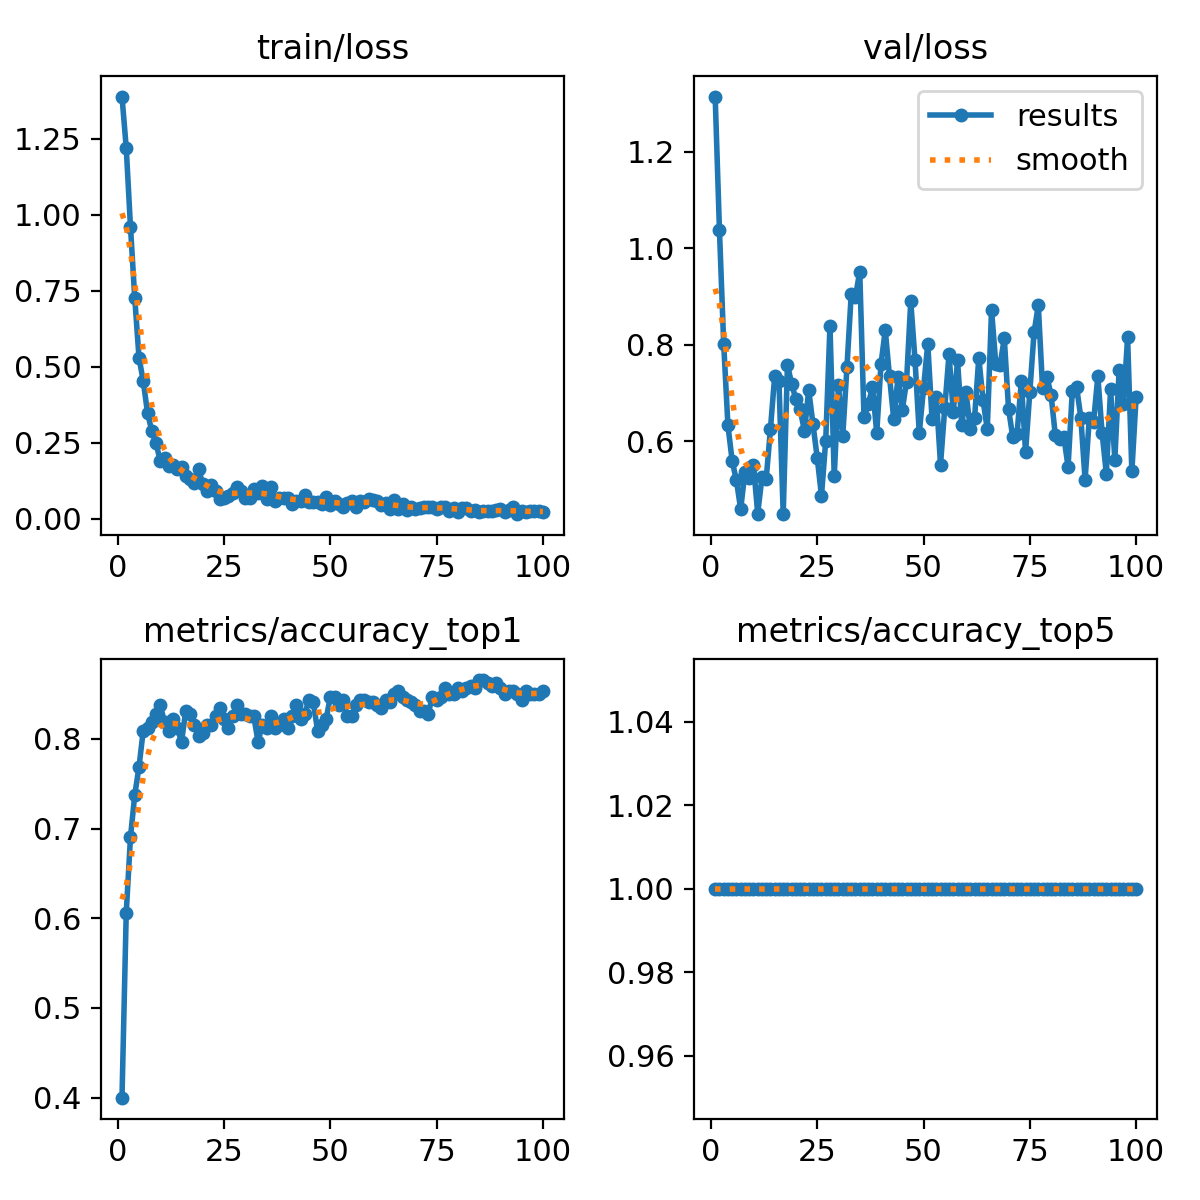

Source data for this figure (header and first rows):
epoch, time, train/loss, metrics/accuracy_top1, metrics/accuracy_top5, val/loss, lr/pg0, lr/pg1, lr/pg2
1, 2.519, 1.389, 0.4, 1, 1.315, 8.75e-05, 8.75e-05, 8.75e-05
2, 3.439, 1.22, 0.6062, 1, 1.039, 0.0001856, 0.0001856, 0.0001856
3, 4.42, 0.9594, 0.6906, 1, 0.8027, 0.0002818, 0.0002818, 0.0002818
4, 5.172, 0.7264, 0.7375, 1, 0.6331, 0.000376, 0.000376, 0.000376
5, 6.223, 0.53, 0.7688, 1, 0.5591, 0.0004682, 0.0004682, 0.0004682
6, 7.03, 0.4524, 0.8094, 1, 0.5188, 0.0005584, 0.0005584, 0.0005584
7, 7.898, 0.3484, 0.8125, 1, 0.4592, 0.0006467, 0.0006467, 0.0006467
8, 9.126, 0.2886, 0.8187, 1, 0.5369, 0.0007329, 0.0007329, 0.0007329
9, 10.19, 0.2481, 0.8281, 1, 0.5236, 0.0008172, 0.0008172, 0.0008172
10, 11.13, 0.1897, 0.8375, 1, 0.5518, 0.0008995, 0.0008995, 0.0008995
11, 12.09, 0.1984, 0.8187, 1, 0.4502, 0.0009798, 0.0009798, 0.0009798
12, 13.33, 0.172, 0.8094, 1, 0.525, 0.001058, 0.001058, 0.001058
13, 14.22, 0.1762, 0.8219, 1, 0.5221, 0.001102, 0.001102, 0.001102
14, 15.16, 0.164, 0.8125, 1, 0.626, 0.001089, 0.001089, 0.001089
15, 16.07, 0.171, 0.7969, 1, 0.7356, 0.001077, 0.001077, 0.001077
16, 17.13, 0.1412, 0.8313, 1, 0.7244, 0.001064, 0.001064, 0.001064
17, 17.97, 0.1309, 0.8281, 1, 0.449, 0.001052, 0.001052, 0.001052
18, 19.08, 0.1174, 0.8156, 1, 0.7593, 0.00104, 0.00104, 0.00104
19, 20.14, 0.164, 0.8031, 1, 0.718, 0.001027, 0.001027, 0.001027
20, 21.01, 0.1132, 0.8063, 1, 0.687, 0.001015, 0.001015, 0.001015
21, 21.92, 0.09186, 0.8156, 1, 0.666, 0.001002, 0.001002, 0.001002
22, 22.86, 0.1097, 0.8156, 1, 0.6209, 0.0009901, 0.0009901, 0.0009901
23, 23.76, 0.09121, 0.825, 1, 0.7065, 0.0009778, 0.0009778, 0.0009778
24, 24.85, 0.06422, 0.8344, 1, 0.6355, 0.0009654, 0.0009654, 0.0009654
25, 25.83, 0.0688, 0.8219, 1, 0.5662, 0.000953, 0.000953, 0.000953
26, 26.59, 0.07271, 0.8125, 1, 0.487, 0.0009406, 0.0009406, 0.0009406
27, 27.56, 0.08387, 0.825, 1, 0.6016, 0.0009283, 0.0009283, 0.0009283
28, 28.7, 0.1055, 0.8375, 1, 0.8396, 0.0009159, 0.0009159, 0.0009159
29, 29.75, 0.09045, 0.8281, 1, 0.5276, 0.0009035, 0.0009035, 0.0009035
30, 30.74, 0.06837, 0.8281, 1, 0.7166, 0.0008911, 0.0008911, 0.0008911
31, 31.69, 0.06623, 0.825, 1, 0.6103, 0.0008787, 0.0008787, 0.0008787
32, 32.69, 0.09749, 0.825, 1, 0.7549, 0.0008664, 0.0008664, 0.0008664
33, 33.84, 0.08439, 0.7969, 1, 0.9055, 0.000854, 0.000854, 0.000854
34, 34.66, 0.1084, 0.8156, 1, 0.9002, 0.0008416, 0.0008416, 0.0008416
35, 35.66, 0.06581, 0.8125, 1, 0.9522, 0.0008293, 0.0008293, 0.0008293
36, 36.64, 0.105, 0.825, 1, 0.6504, 0.0008169, 0.0008169, 0.0008169
37, 37.56, 0.05922, 0.8125, 1, 0.6773, 0.0008045, 0.0008045, 0.0008045
38, 38.5, 0.06899, 0.8156, 1, 0.7119, 0.0007921, 0.0007921, 0.0007921
39, 39.38, 0.06777, 0.8219, 1, 0.6177, 0.0007797, 0.0007797, 0.0007797
40, 40.39, 0.06934, 0.8125, 1, 0.7602, 0.0007674, 0.0007674, 0.0007674
41, 41.38, 0.04934, 0.825, 1, 0.8306, 0.000755, 0.000755, 0.000755
42, 42.36, 0.0567, 0.8375, 1, 0.7346, 0.0007426, 0.0007426, 0.0007426
43, 43.43, 0.05815, 0.8219, 1, 0.6455, 0.0007302, 0.0007302, 0.0007302
44, 44.35, 0.07837, 0.8281, 1, 0.7324, 0.0007179, 0.0007179, 0.0007179
45, 45.42, 0.05593, 0.8438, 1, 0.665, 0.0007055, 0.0007055, 0.0007055
46, 46.25, 0.05373, 0.8406, 1, 0.7234, 0.0006931, 0.0006931, 0.0006931
47, 47.32, 0.05402, 0.8094, 1, 0.8901, 0.0006808, 0.0006808, 0.0006808
48, 48.14, 0.04764, 0.8156, 1, 0.7685, 0.0006684, 0.0006684, 0.0006684
49, 49.11, 0.07021, 0.8219, 1, 0.6171, 0.000656, 0.000656, 0.000656
50, 50.1, 0.04482, 0.8469, 1, 0.7097, 0.0006436, 0.0006436, 0.0006436
51, 51.3, 0.05949, 0.8469, 1, 0.8027, 0.0006312, 0.0006312, 0.0006312
52, 52.23, 0.04846, 0.8375, 1, 0.647, 0.0006189, 0.0006189, 0.0006189
53, 53.27, 0.03807, 0.8438, 1, 0.6926, 0.0006065, 0.0006065, 0.0006065
54, 54.22, 0.05106, 0.825, 1, 0.5518, 0.0005941, 0.0005941, 0.0005941
55, 55.15, 0.05701, 0.825, 1, 0.6697, 0.0005818, 0.0005818, 0.0005818
56, 56.02, 0.03768, 0.8375, 1, 0.7808, 0.0005694, 0.0005694, 0.0005694
57, 57.02, 0.05898, 0.8438, 1, 0.6602, 0.000557, 0.000557, 0.000557
58, 57.98, 0.05533, 0.8438, 1, 0.7681, 0.0005446, 0.0005446, 0.0005446
59, 58.93, 0.06308, 0.8406, 1, 0.6335, 0.0005322, 0.0005322, 0.0005322
60, 60.07, 0.06108, 0.8406, 1, 0.7017, 0.0005199, 0.0005199, 0.0005199
... 40 more rows
